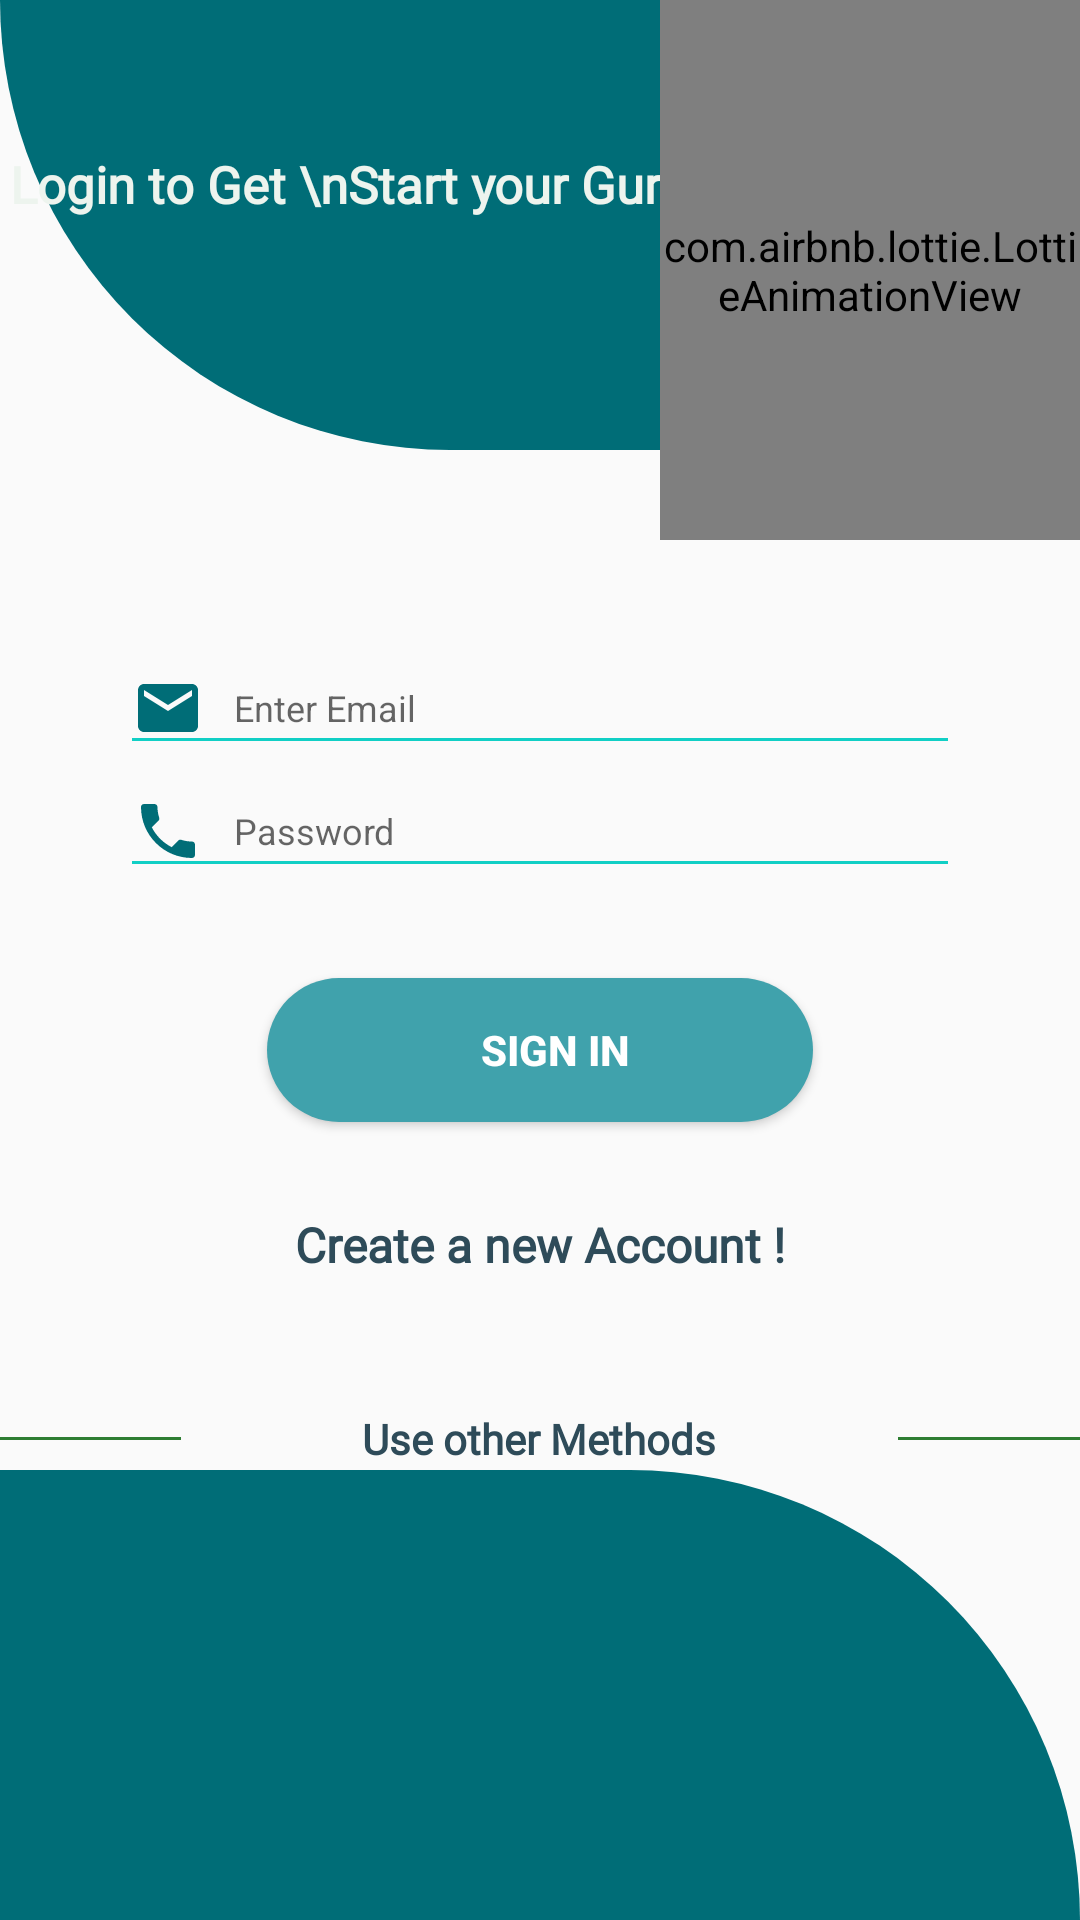

Write the Android layout XML for this screen, with the resource values it uses.
<!-- AndroidManifest.xml: application theme AppTheme -->
<!-- res/layout/activity_login.xml -->
<?xml version="1.0" encoding="utf-8"?>
<RelativeLayout xmlns:android="http://schemas.android.com/apk/res/android"
    xmlns:app="http://schemas.android.com/apk/res-auto"
    xmlns:tools="http://schemas.android.com/tools"
    android:layout_width="match_parent"
    android:layout_height="match_parent"
    tools:context=".NavAct">
    <View
        android:id="@+id/header_view"
        android:layout_width="match_parent"
        android:layout_height="150dp"
        android:background="@drawable/background_login">

    </View>

    
    
    
    
    

    
    
    <TextView
        android:layout_marginTop="50dp"
        android:textColor="@color/white"
        android:textSize="17sp"
        android:layout_marginRight="110dp"
        android:textAlignment="center"
        android:text="Login to Get \nStart your Gurney"
        android:textStyle="bold"
        android:fontFamily="@font/aclonica"
        android:layout_width="match_parent"
        android:layout_height="wrap_content"
        android:gravity="center_horizontal" />
    <com.airbnb.lottie.LottieAnimationView
        android:layout_width="500dp"
        android:layout_height="180dp"
        app:lottie_autoPlay="true"

        android:layout_marginLeft="220dp"
        app:lottie_rawRes="@raw/login"/>
    <LinearLayout
        android:layout_width="match_parent"
        android:layout_height="wrap_content"
        android:layout_below="@+id/header_view"
        android:layout_marginTop="20dp"
        android:orientation="vertical">
        <LinearLayout
            android:layout_width="match_parent"
            android:layout_height="300dp"
            android:gravity="center"
            android:orientation="vertical">
            <EditText
                android:id="@+id/loginemail"
                android:layout_width="wrap_content"
                android:layout_height="wrap_content"
                android:ems="20"

                android:hint="Enter Email"
                style="@style/modifiedEditText"
                android:drawableLeft="@drawable/email"
                android:drawablePadding="10dp"
                android:inputType="textEmailAddress"
                />

            <EditText
                android:id="@+id/loginpassword"
                android:layout_width="wrap_content"
                android:layout_height="wrap_content"
                android:ems="20"
                android:drawableLeft="@drawable/contact"
                android:drawablePadding="10dp"
                style="@style/modifiedEditText"
                android:hint="Password"
                android:inputType="textPassword"
                />
            <androidx.appcompat.widget.AppCompatButton
                android:id="@+id/login"
                style="@style/loginButton"
                android:text="SIGN IN"

                android:layout_gravity="center_horizontal"
                android:layout_marginTop="30dp"
                />
            <TextView
                android:id="@+id/createnew"
                android:layout_marginTop="30dp"
                android:textSize="16sp"
                android:fontFamily="@font/aclonica"
                android:textStyle="bold"
                android:textColor="@color/colorItemName"
                android:layout_gravity="center"
                android:text="Create a new Account !"
                android:layout_width="wrap_content"
                android:layout_height="wrap_content"/>
        </LinearLayout>

    </LinearLayout>

    <LinearLayout
        android:gravity="bottom"
        android:layout_width="match_parent"
        android:layout_height="match_parent">

        <View
            android:layout_width="match_parent"
            android:layout_height="150dp"
            android:background="@drawable/background_login2"/>
    </LinearLayout>
    <LinearLayout
        android:layout_width="match_parent"
        android:layout_height="wrap_content"
        android:weightSum="12"
        android:gravity="center"
        android:layout_marginTop="470dp">

        <View
            android:layout_width="0dp"
            android:layout_height="1dp"
            android:background="@color/colorPrimaryDark"
            android:layout_weight="3"/>

        <TextView
            style="@style/viewParent.headerText.NoMode"
            android:layout_width="wrap_content"
            android:layout_height="wrap_content"
            android:layout_weight="6"
            android:text="Use other Methods"
            android:textAlignment="center"
            android:textColor="@color/colorItemName"
            android:fontFamily="@font/aclonica"
            android:textSize="14sp" />

        <View
            android:layout_width="0dp"
            android:layout_height="1dp"
            android:background="@color/colorPrimaryDark"
            android:layout_weight="3"/>

    </LinearLayout>

    <LinearLayout
        android:layout_width="match_parent"
        android:layout_height="30dp"
        android:gravity="center"
        android:layout_marginTop="510dp"
        android:layout_marginBottom="30dp">

        <ImageView
            android:layout_width="wrap_content"
            android:layout_height="25dp"
            android:layout_marginLeft="10dp"
            android:src="@drawable/googlei" />
    </LinearLayout>

</RelativeLayout>
<!-- resources referenced by this layout -->
<resources>
  <color name="colorItemName">#2E4B59</color>
  <color name="colorPrimaryDark">#2e7d32</color>
  <color name="white">#EDF4EE</color>
  <!-- drawable background_login (drawable-v24) -->
  <?xml version="1.0" encoding="utf-8"?>
  <shape xmlns:android="http://schemas.android.com/apk/res/android">
  
      <solid android:color="#006D77"/>
      <corners android:bottomLeftRadius="3000dp"/>
  
  </shape>
  <!-- drawable background_login2 (drawable-v24) -->
  <?xml version="1.0" encoding="utf-8"?>
  <shape xmlns:android="http://schemas.android.com/apk/res/android"
  
      android:shape="rectangle">
      <solid android:color="#006D77"/>
  
      <corners android:topRightRadius="3000dp"/>
  
  </shape>
  <!-- drawable contact (drawable-v24) -->
  <vector android:height="24dp" android:tint="#006D77"
      android:viewportHeight="24" android:viewportWidth="24"
      android:width="24dp" xmlns:android="http://schemas.android.com/apk/res/android">
      <path android:fillColor="@android:color/white" android:pathData="M6.62,10.79c1.44,2.83 3.76,5.14 6.59,6.59l2.2,-2.2c0.27,-0.27 0.67,-0.36 1.02,-0.24 1.12,0.37 2.33,0.57 3.57,0.57 0.55,0 1,0.45 1,1V20c0,0.55 -0.45,1 -1,1 -9.39,0 -17,-7.61 -17,-17 0,-0.55 0.45,-1 1,-1h3.5c0.55,0 1,0.45 1,1 0,1.25 0.2,2.45 0.57,3.57 0.11,0.35 0.03,0.74 -0.25,1.02l-2.2,2.2z"/>
  </vector>
  <!-- drawable email (drawable-v24) -->
  <vector android:height="24dp" android:tint="#006D77"
      android:viewportHeight="24" android:viewportWidth="24"
      android:width="24dp" xmlns:android="http://schemas.android.com/apk/res/android">
      <path android:fillColor="@android:color/white" android:pathData="M20,4L4,4c-1.1,0 -1.99,0.9 -1.99,2L2,18c0,1.1 0.9,2 2,2h16c1.1,0 2,-0.9 2,-2L22,6c0,-1.1 -0.9,-2 -2,-2zM20,8l-8,5 -8,-5L4,6l8,5 8,-5v2z"/>
  </vector>
  <style name="loginButton" parent="viewParent">
          <item name="android:background">@drawable/button_background_blue</item>
          <item name="android:textColor">@color/whiteTextColor</item>
          <item name="android:textStyle">bold</item>
      </style>
  <style name="modifiedEditText" parent="parent">
          <item name="android:textSize">@dimen/newsMoreTextSize</item>
          <item name="android:backgroundTint">@color/primaryTextColor</item>
      </style>
  <style name="viewParent.headerText.NoMode">
          <item name="android:textColor">@color/darkTextColor</item>
      </style>
  <style name="AppTheme" parent="Theme.AppCompat.Light.DarkActionBar">
          
          <item name="colorPrimary">#006D77</item>
          <item name="colorPrimaryDark">#006D77</item>
          <item name="colorAccent">@color/colorAccent</item>
      </style>
  <style name="viewParent">
          <item name="android:layout_width">wrap_content</item>
          <item name="android:layout_height">wrap_content</item>
      </style>
  <!-- drawable button_background_blue (drawable-v24) -->
  <?xml version="1.0" encoding="utf-8"?>
  <shape xmlns:android="http://schemas.android.com/apk/res/android" android:shape="rectangle" >
      <corners
          android:radius="26dp" />
  
      <solid
          android:color="#40A2AC"/>
      <padding
          android:left="10dp"
          android:top="0dp"
          android:right="0dp"
          android:bottom="0dp" />
      <size
          android:width="182dp"
          android:height="40dp" />
  </shape>
  <color name="whiteTextColor">#fff</color>
  <style name="parent">
          <item name="android:layout_width">match_parent</item>
          <item name="android:layout_height">wrap_content</item>
      </style>
  <dimen name="newsMoreTextSize">12sp</dimen>
  <color name="primaryTextColor">#11CFC5</color>
  <color name="darkTextColor">#020000</color>
  <color name="colorAccent">#000080</color>
</resources>
